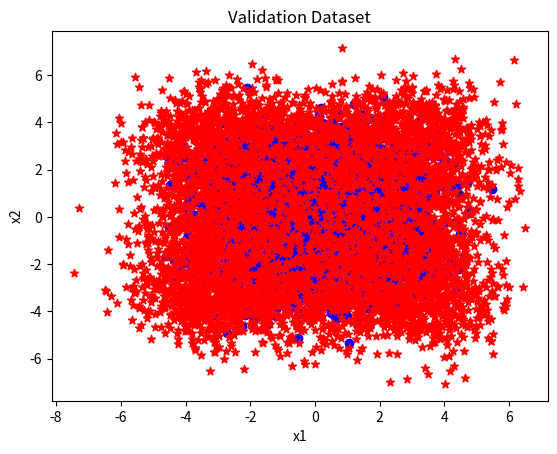

Generate this figure with matplotlib:
import numpy as np
import pandas as pd
from numpy.linalg import inv
import matplotlib.pyplot as plt
from mpl_toolkits.mplot3d import Axes3D

No_features = 2

def dataset_creation():
    Ntrain = [1000]
    for Nsamples in Ntrain:
        data, labels = generateData(Nsamples)
#         stacking the data (3 X 100) and labels (1 X 100) to create a data set of size 100 X 4
        data_set = pd.DataFrame(np.hstack((data, labels)))
        plot3(data, labels, 'T')
#         stroing the egenrated data set in a .csv file
        filename = 'training_dataset' + str(Nsamples) + '.csv'
        data_set.to_csv(filename, index = False)

#     creating validation data sets
    NValidation = 10000
    data, labels = generateData(NValidation)
    plot3(data, labels, 'V')
    data_set = pd.DataFrame(np.hstack((data, labels)))
    filename = 'validation_dataset' + str(NValidation) +'.csv'
    data_set.to_csv(filename, index = False)

def generateData(N):
    priors = [0.5, 0.5] # priors should be a row vector
    labels = np.zeros((1, N))
    labels = (np.random.rand(N) >= priors[1]).astype(int)
    labels = np.array([int(-1) if (t == 0) else int(1) for t in labels])
    
    X = np.zeros(shape = [N, No_features])
    for i in range(N):
        if labels[i] == 1: 
            X[i, 0] = 4 * np.cos(np.random.uniform(-np.pi, np.pi))
            X[i, 1] = 4 * np.sin(np.random.uniform(-np.pi, np.pi)) 
        elif labels[i] == -1: 
            X[i, 0] = 2 * np.cos(np.random.uniform(-np.pi, np.pi))
            X[i, 1] = 2 * np.sin(np.random.uniform(-np.pi, np.pi)) 
        X[i, :] += np.random.multivariate_normal([0, 0], np.eye(2))
    labels = np.reshape(labels, (N,1))
    return X, labels

def plot3(data, labels, dtype):
#   from matplotlib import pyplot
#   import pylab
#   from mpl_toolkits.mplot3d import Axes3D
    # fig = plt.figure()
    # ax = fig.add_subplot(111, projection='3d')
    plt.scatter(data[(labels.ravel() == -1), 0], data[(labels.ravel() == -1), 1], marker = 'o', color='b')
    plt.scatter(data[(labels.ravel() == 1),0], data[(labels.ravel() == 1), 1], marker = '*', color='r')
    plt.xlabel("x1")
    plt.ylabel("x2")
    if (dtype == 'T'):
        plt.title('Training Dataset')
    else:
        plt.title('Validation Dataset')
    plt.show()

def predict(data, e):
    return np.matmul(e[:,0], pow(data,3)) + np.matmul(e[:,1], pow(data,2)) + np.matmul(e[:,2], pow(data,1)) + np.matmul(e[:,3], np.ones((2,1)))

dataset_creation()